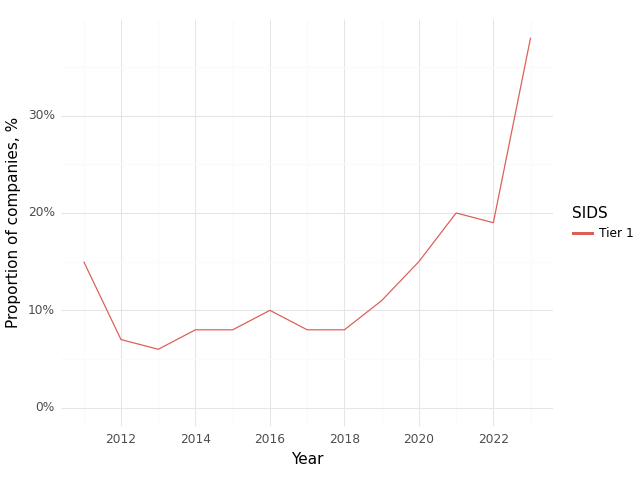

Source data for this figure (header and first rows):
, Year, SIDS, Climate, Health, Intersection
0, 2011, Tier 1, 0.69, 0.79, 0.15
1, 2012, Tier 1, 0.5, 0.7, 0.07
2, 2013, Tier 1, 0.46, 0.67, 0.06
3, 2014, Tier 1, 0.48, 0.69, 0.08
4, 2015, Tier 1, 0.48, 0.7, 0.08
5, 2016, Tier 1, 0.5, 0.7, 0.1
6, 2017, Tier 1, 0.49, 0.72, 0.08
7, 2018, Tier 1, 0.5, 0.75, 0.08
8, 2019, Tier 1, 0.53, 0.76, 0.11
9, 2020, Tier 1, 0.57, 0.79, 0.15
10, 2021, Tier 1, 0.61, 0.84, 0.2
11, 2022, Tier 1, 0.65, 0.86, 0.19
12, 2023, Tier 1, 0.84, 0.89, 0.38
